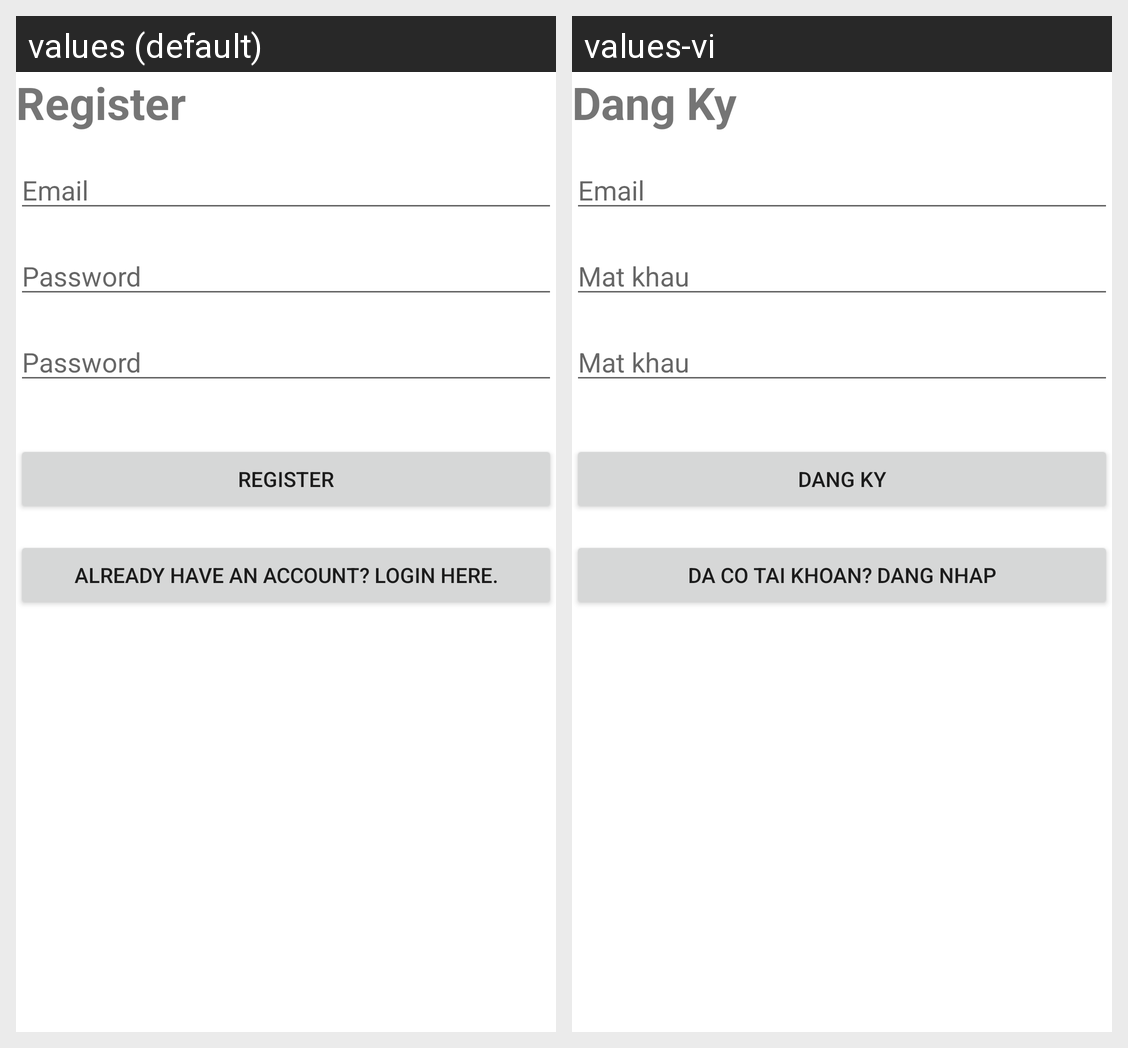

Here is an Android app screen in its default locale and in the app's own translations. Write out the translated-string differences for the strings that appear on this screen.
Android screen res/layout/activity_register.xml rendered under 2 locales, left to right: values (default), values-vi. Device: Nexus 5 (rendered at 1080×1920; each locale shown at half size, 540×960, under a caption strip naming it); theme AppTheme.
Strings drawn on this screen, with the default value and each locale's value (text and hints the layout hard-codes, and strings that could not be matched under every locale, appear in the picture but are not listed):

register
  values: Register
  values-vi: Dang Ky

email
  values: Email
  values-vi: Email

password
  values: Password
  values-vi: Mat khau

loginBtn
  values: Already have an account? Login here.
  values-vi: Da Co Tai Khoan? Dang Nhap
